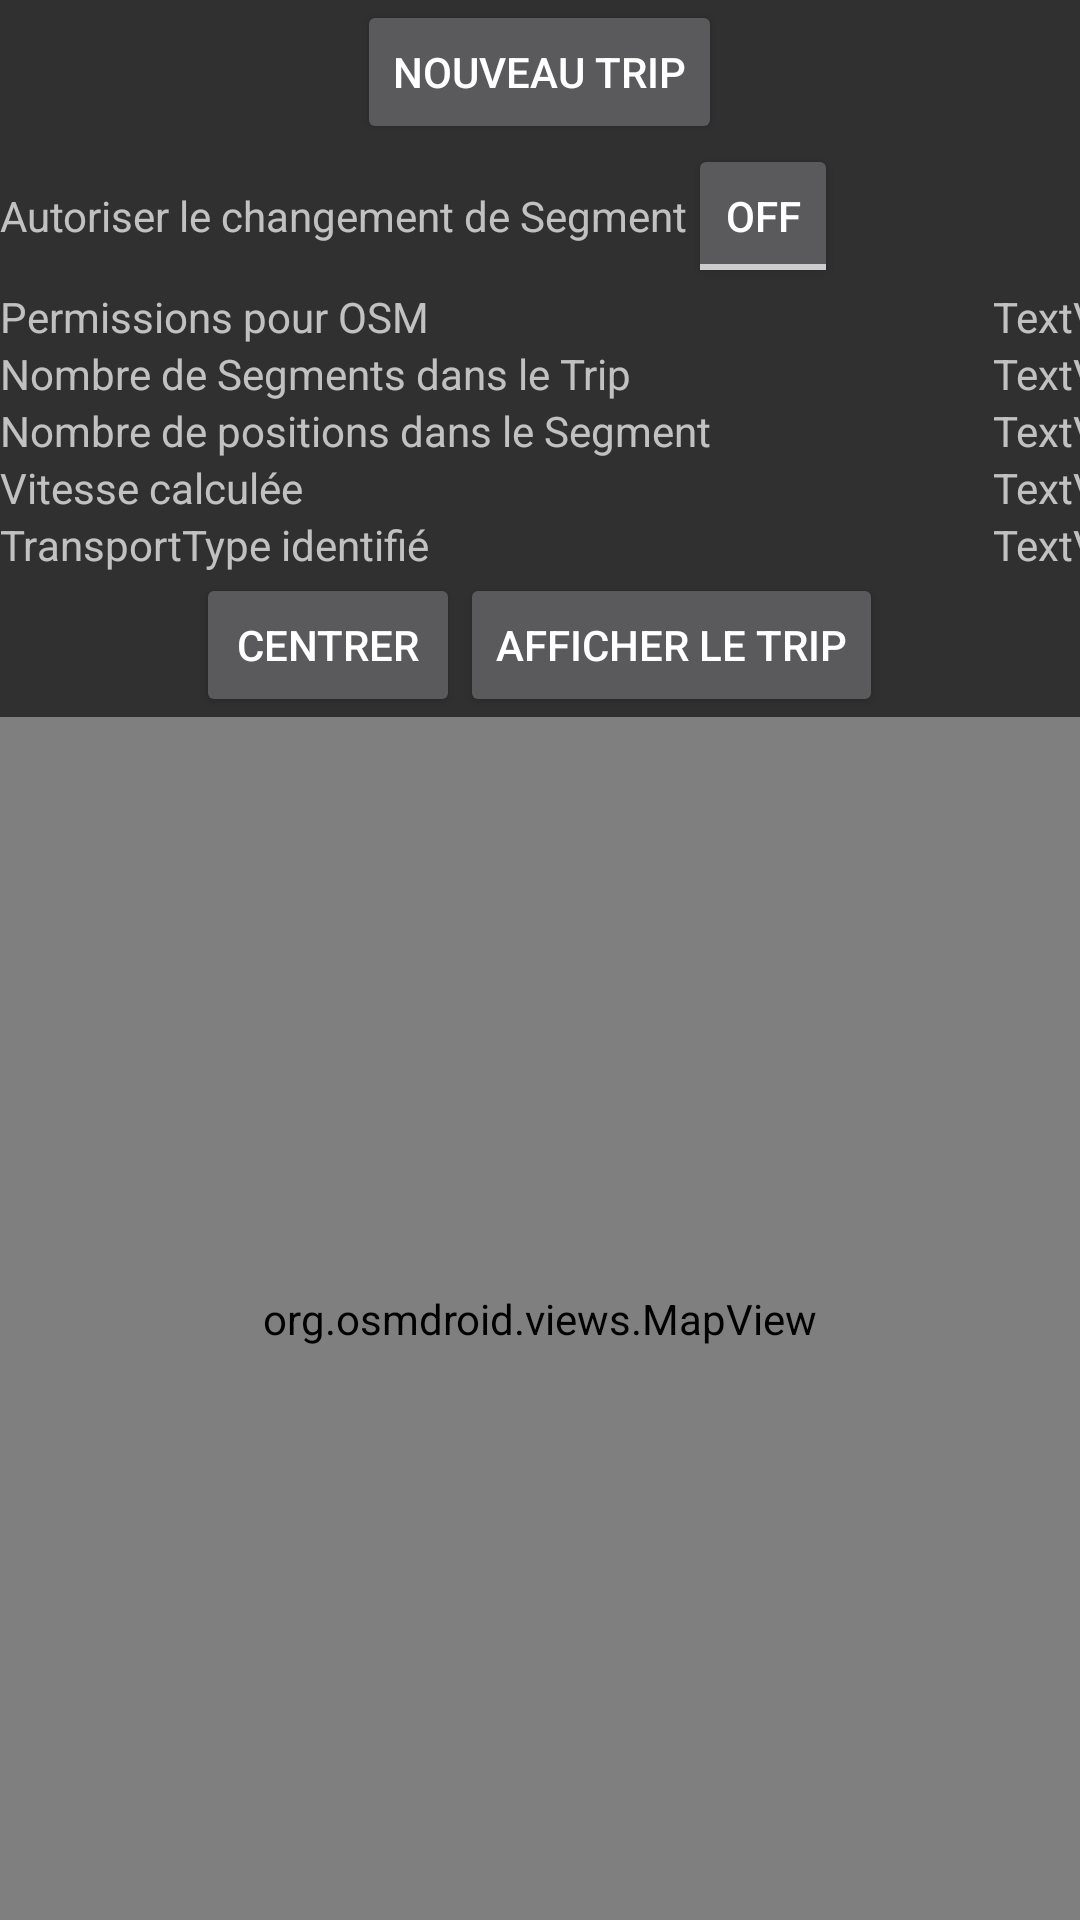

This screen was rendered from an Android layout file. Write that file and the resources it references.
<!-- AndroidManifest.xml: application theme Theme.SmartMove -->
<!-- res/layout/user_and_trip_view.xml -->
<?xml version="1.0" encoding="utf-8"?>
<LinearLayout xmlns:android="http://schemas.android.com/apk/res/android"
    android:layout_width="match_parent"
    android:layout_height="match_parent"
    android:gravity="center_horizontal"
    android:orientation="vertical">

    <Button
        android:id="@+id/forceNewTrip"
        android:layout_width="wrap_content"
        android:layout_height="wrap_content"
        android:text="Nouveau Trip" />

    <TableLayout
        android:layout_width="match_parent"
        android:layout_height="wrap_content">

        <TableRow
            android:layout_width="match_parent"
            android:layout_height="match_parent">

            <TextView
                android:id="@+id/textView5"
                android:layout_width="match_parent"
                android:layout_height="wrap_content"
                android:text="Autoriser le changement de Segment" />

            <ToggleButton
                android:id="@+id/toggleTripSegmentChange"
                android:layout_width="50dp"
                android:layout_height="wrap_content"
                android:text="Changer de tripSegment" />
        </TableRow>

    </TableLayout>

    <TableLayout
        android:layout_width="match_parent"
        android:layout_height="wrap_content">

        <TableRow
            android:layout_width="match_parent"
            android:layout_height="match_parent">

            <TextView
                android:id="@+id/status_permission_title"
                android:layout_width="331dp"
                android:layout_height="wrap_content"
                android:text="Permissions pour OSM" />

            <TextView
                android:id="@+id/status_permission"
                android:layout_width="wrap_content"
                android:layout_height="wrap_content"
                android:text="TextView" />
        </TableRow>

        <TableRow
            android:layout_width="match_parent"
            android:layout_height="match_parent">

            <TextView
                android:id="@+id/number_of_segments_title"
                android:layout_width="331dp"
                android:layout_height="wrap_content"
                android:text="Nombre de Segments dans le Trip" />

            <TextView
                android:id="@+id/number_of_segments"
                android:layout_width="wrap_content"
                android:layout_height="wrap_content"
                android:text="TextView" />
        </TableRow>

        <TableRow
            android:layout_width="match_parent"
            android:layout_height="match_parent">

            <TextView
                android:id="@+id/number_of_positions_title"
                android:layout_width="331dp"
                android:layout_height="wrap_content"
                android:text="Nombre de positions dans le Segment" />

            <TextView
                android:id="@+id/number_of_positions"
                android:layout_width="wrap_content"
                android:layout_height="wrap_content"
                android:text="TextView" />
        </TableRow>

        <TableRow
            android:layout_width="match_parent"
            android:layout_height="match_parent">

            <TextView
                android:id="@+id/speedTitle"
                android:layout_width="wrap_content"
                android:layout_height="wrap_content"
                android:text="Vitesse calculée" />

            <TextView
                android:id="@+id/computedSpeed"
                android:layout_width="wrap_content"
                android:layout_height="wrap_content"
                android:text="TextView" />
        </TableRow>

        <TableRow
            android:layout_width="match_parent"
            android:layout_height="match_parent">

            <TextView
                android:id="@+id/textView4"
                android:layout_width="wrap_content"
                android:layout_height="wrap_content"
                android:text="TransportType identifié" />

            <TextView
                android:id="@+id/computedTransportType"
                android:layout_width="wrap_content"
                android:layout_height="wrap_content"
                android:text="TextView" />
        </TableRow>

    </TableLayout>

    <LinearLayout
        android:layout_width="match_parent"
        android:layout_height="wrap_content"
        android:orientation="horizontal"
        android:gravity="center">
        <Button
            android:id="@+id/center_map_on_user"
            android:layout_width="wrap_content"
            android:layout_height="wrap_content"
            android:text="Centrer" />
        <Button
            android:id="@+id/DisplayTrip"
            android:layout_width="wrap_content"
            android:layout_height="wrap_content"
            android:text="Afficher le trip" />
    </LinearLayout>


    <org.osmdroid.views.MapView
        android:id="@+id/mapViewPositions"
        android:layout_width="fill_parent"
        android:layout_height="fill_parent" />

</LinearLayout>
<!-- resources referenced by this layout -->
<resources>
  <style name="Theme.SmartMove" parent="Theme.AppCompat.NoActionBar">
          
          <item name="colorPrimary">@color/smartloc_darkblue</item>
          <item name="colorPrimaryVariant">@color/purple_700</item>
          <item name="colorOnPrimary">@color/white</item>
          
          <item name="colorSecondary">@color/smartloc_lightblue</item>
          <item name="colorSecondaryVariant">@color/teal_700</item>
          <item name="colorOnSecondary">@color/black</item>
          
          <item name="android:statusBarColor">?attr/colorOnPrimary</item>
          
  
      </style>
  <color name="smartloc_darkblue">#FF0e4194</color>
  <color name="purple_700">#FF3700B3</color>
  <color name="white">#FFFFFFFF</color>
  <color name="smartloc_lightblue">#FF00a6e6</color>
  <color name="teal_700">#FF018786</color>
  <color name="black">#FF000000</color>
</resources>
